Run: headless pygame with SDL's dummy video driver; simulated clock (each Clock.tick advances the game by its frame time, no real sleeping); random seed 0; keys injected as events and as key.get_pressed() state; no mouse input.
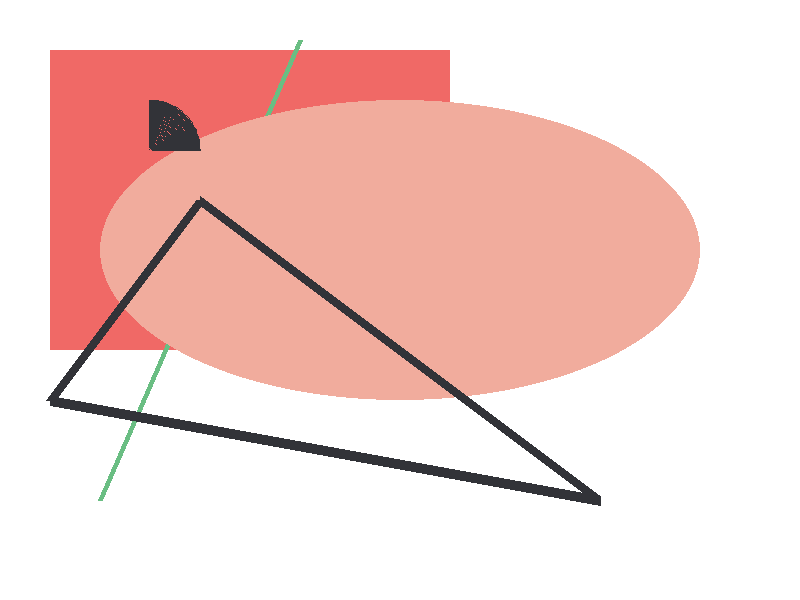
Frame 1 of 4 · flips 1–60 · no input
Frame 2 of 4 · flips 61–180 · tapped SPACE, RETURN · held RIGHT (→), D · screen unchanged from frame 1, image omitted
Frame 3 of 4 · flips 181–300 · held DOWN (↓), S · screen unchanged from frame 2, image omitted
Frame 4 of 4 · flips 301–420 · held LEFT (←), A, UP (↑), W · screen unchanged from frame 3, image omitted

The pygame program that drew these frames:

# Imports
import pygame
import math

# Initialize game engine
pygame.init()


# Window
WIDTH = 800
HEIGHT = 600
TITLE = "My Awesome Picture"
screen = pygame.display.set_mode([WIDTH, HEIGHT])
pygame.display.set_caption(TITLE)


# Timer
clock = pygame.time.Clock()
refresh_rate = 60


# Colors
DPINK = (240, 105, 102)
GREEN = (106, 190, 131)
BLUE = (49, 155, 187)
WHITE = (255, 255, 255)
BLACK = (50, 51, 56)
LPINK = (241, 172 , 157)
    

# Game loop
done = False

while not done:
    # Event processing (React to key presses, mouse clicks, etc.)
    ''' for now, we'll just check to see if the X is clicked '''
    for event in pygame.event.get():
        if event.type == pygame.QUIT:
            done = True


    # Game logic (Check for collisions, update points, etc.)
    ''' leave this section alone for now ''' 

    # Drawing code (Describe the picture. It isn't actually drawn yet.)
    screen.fill(WHITE)
    pygame.draw.rect(screen, DPINK, [50, 50, 400, 300])
    pygame.draw.line(screen, GREEN, [300, 40], [100,500], 5)
    pygame.draw.ellipse(screen, LPINK, [100, 100, 600, 300])
    pygame.draw.polygon(screen, BLACK, [[200, 200], [50,400], [600, 500]], 10)

    ''' angles for arcs are measured in radians (a pre-cal topic) '''
    pygame.draw.arc(screen, LPINK, [100, 100, 100, 100], 0, math.pi/2, 1)
    pygame.draw.arc(screen, BLACK, [100, 100, 100, 100], 0, math.pi/2, 50)


    # Update screen (Actually draw the picture in the window.)
    pygame.display.flip()


    # Limit refresh rate of game loop 
    clock.tick(refresh_rate)


# Close window and quit
pygame.quit()
